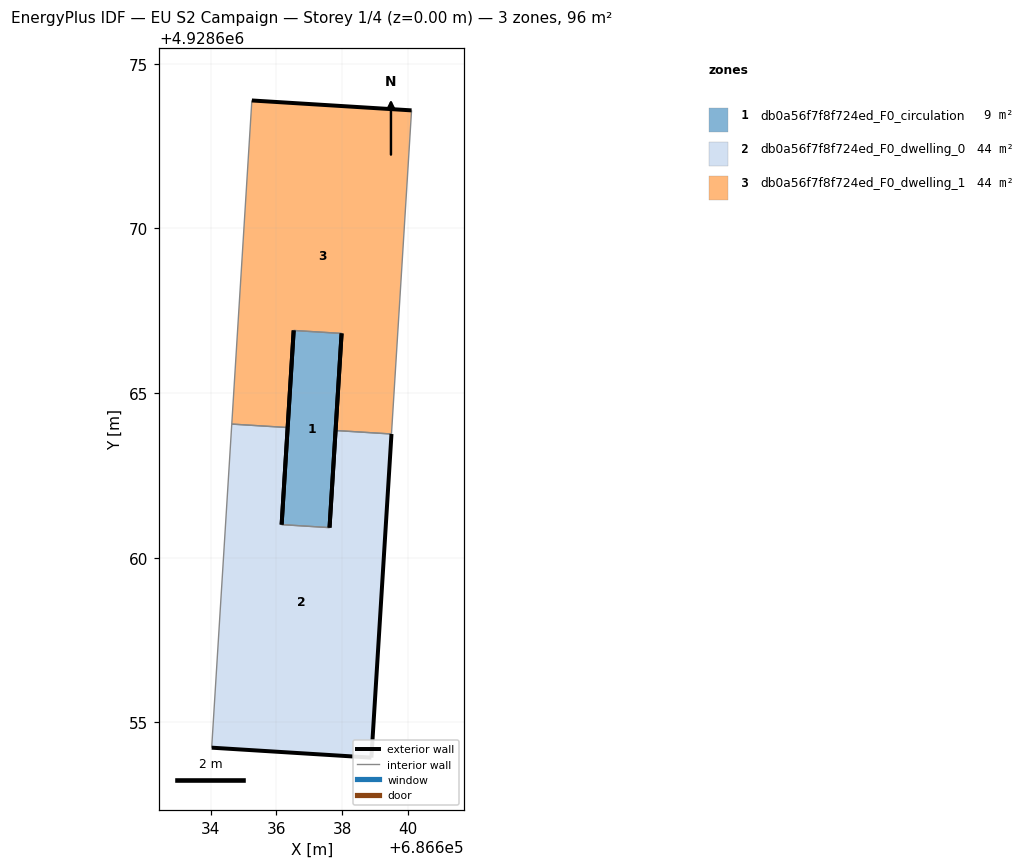
=== STOREY PLAN SPEC (per zone: floor XY polygon, exterior-wall plan segments, windows/doors) ===
zone 1: db0a56f7f8f724ed_F0_circulation  (8.6 m²)
  floor: (686637.61, 4928660.91) (686637.98, 4928666.81) (686636.52, 4928666.90) (686636.16, 4928661.00)
  exterior wall: (686636.16, 4928661.00) – (686636.52, 4928666.90)  [5.9 m]
  exterior wall: (686637.98, 4928666.81) – (686637.61, 4928660.91)  [5.9 m]
  interior walls: 2
zone 2: db0a56f7f8f724ed_F0_dwelling_0  (43.5 m²)
  floor: (686638.88, 4928653.93) (686639.49, 4928663.76) (686637.79, 4928663.86) (686637.61, 4928660.91) (686636.16, 4928661.00) (686636.34, 4928663.95) (686634.64, 4928664.06) (686634.03, 4928654.23)
  exterior wall: (686636.34, 4928663.95) – (686636.16, 4928661.00)  [3.0 m]
  exterior wall: (686637.61, 4928660.91) – (686637.79, 4928663.86)  [3.0 m]
  exterior wall: (686639.49, 4928663.76) – (686638.88, 4928653.93)  [9.8 m]
  exterior wall: (686638.88, 4928653.93) – (686634.03, 4928654.23)  [4.9 m]
  interior walls: 4
zone 3: db0a56f7f8f724ed_F0_dwelling_1  (43.5 m²)
  floor: (686639.49, 4928663.76) (686640.10, 4928673.58) (686635.25, 4928673.89) (686634.64, 4928664.06) (686636.34, 4928663.95) (686636.52, 4928666.90) (686637.98, 4928666.81) (686637.79, 4928663.86)
  exterior wall: (686637.79, 4928663.86) – (686637.98, 4928666.81)  [3.0 m]
  exterior wall: (686636.52, 4928666.90) – (686636.34, 4928663.95)  [3.0 m]
  exterior wall: (686635.25, 4928673.89) – (686640.10, 4928673.58)  [4.9 m]
  interior walls: 5

=== DERIVED (storey summary) ===
Building: EU S2 Campaign
Storey: 1 of 4  (floor level z = 0.00 m)
Storey gross floor area: 95.7 m²
Zones on this storey: 3
  - db0a56f7f8f724ed_F0_circulation: floor 8.6 m²; exterior wall 11.8 m (35.4 m²); WWR 0.0%
  - db0a56f7f8f724ed_F0_dwelling_0: floor 43.5 m²; exterior wall 20.6 m (61.8 m²); WWR 0.0%
  - db0a56f7f8f724ed_F0_dwelling_1: floor 43.5 m²; exterior wall 10.8 m (32.3 m²); WWR 0.0%
Zone adjacency (shared interzone walls):
  - db0a56f7f8f724ed_F0_circulation ↔ db0a56f7f8f724ed_F0_dwelling_0
  - db0a56f7f8f724ed_F0_circulation ↔ db0a56f7f8f724ed_F0_dwelling_1
  - db0a56f7f8f724ed_F0_dwelling_0 ↔ db0a56f7f8f724ed_F0_dwelling_1